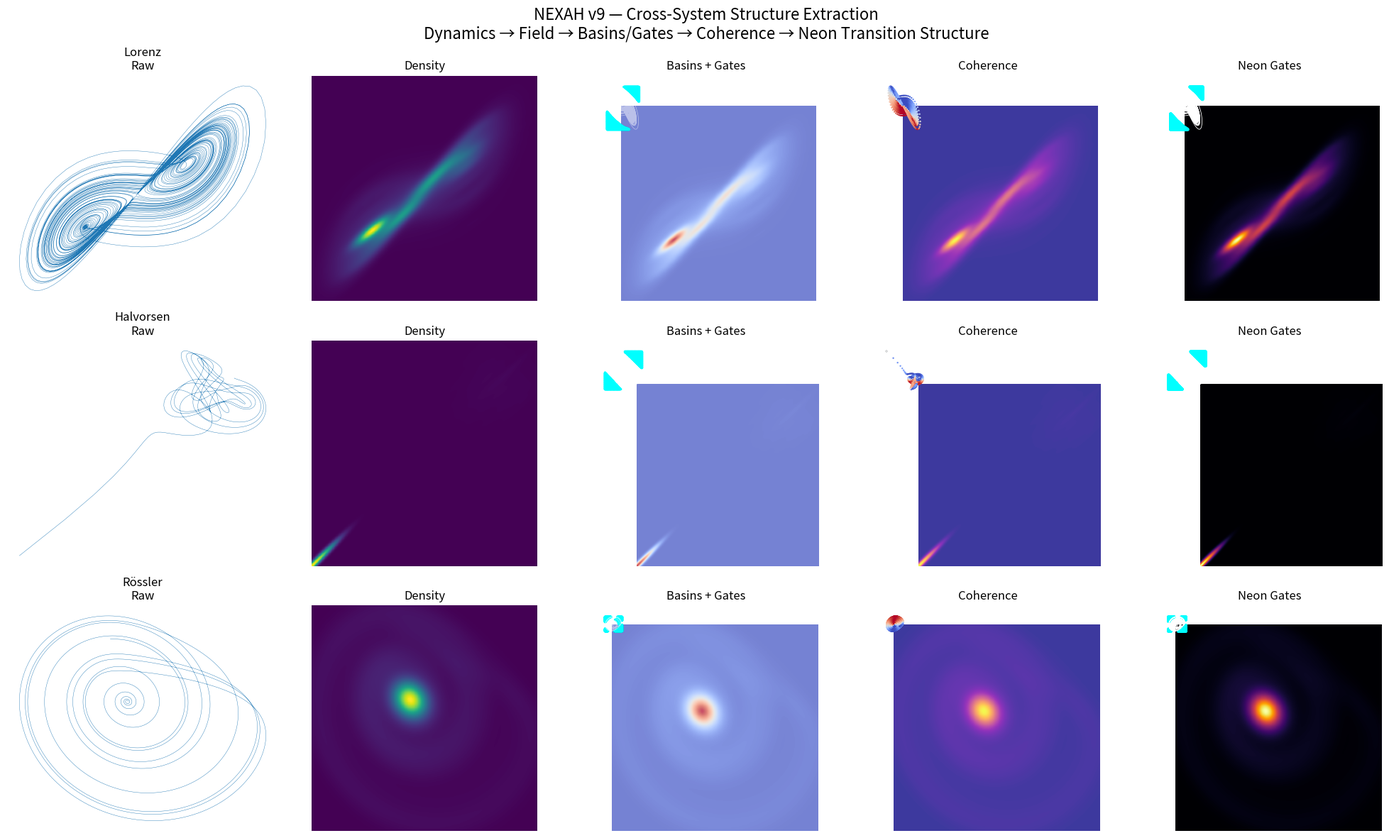

Source code (Python): (Note: this script raises an exception after producing the figure.)
import numpy as np
import matplotlib.pyplot as plt
from scipy.stats import gaussian_kde

# ============================================================
# SYSTEMS
# ============================================================

def lorenz(x, y, z, s=10, r=28, b=2.667):
    return s*(y-x), x*(r-z)-y, x*y - b*z

def halvorsen(x, y, z, a=1.4):
    return (
        -a*x - 4*y - 4*z - y*y,
        -a*y - 4*z - 4*x - z*z,
        -a*z - 4*x - 4*y - x*x
    )

def rossler(x, y, z, a=0.2, b=0.2, c=5.7):
    return -y - z, x + a*y, b + z*(x - c)

# ============================================================
# SIMULATION
# ============================================================

def simulate(system, steps=8000, dt=0.01):
    xs, ys, zs = np.zeros(steps), np.zeros(steps), np.zeros(steps)
    xs[0], ys[0], zs[0] = (0.1, 0.0, 0.0)

    for i in range(steps - 1):
        dx, dy, dz = system(xs[i], ys[i], zs[i])

        xs[i+1] = xs[i] + dx*dt
        ys[i+1] = ys[i] + dy*dt
        zs[i+1] = zs[i] + dz*dt

        if abs(xs[i+1]) > 50:
            xs[i+1] = xs[i]
        if abs(ys[i+1]) > 50:
            ys[i+1] = ys[i]
        if abs(zs[i+1]) > 50:
            zs[i+1] = zs[i]

    return xs, ys, zs

# ============================================================
# STRUCTURE EXTRACTION
# ============================================================

def extract_density(xs, ys):
    mask = np.isfinite(xs) & np.isfinite(ys)
    xs, ys = xs[mask], ys[mask]

    kde = gaussian_kde(np.vstack([xs, ys]))

    xmin, xmax = xs.min(), xs.max()
    ymin, ymax = ys.min(), ys.max()

    X, Y = np.mgrid[xmin:xmax:250j, ymin:ymax:250j]
    positions = np.vstack([X.ravel(), Y.ravel()])
    Z = kde(positions).reshape(X.shape)

    return X, Y, Z

# ============================================================
# COHERENCE + LYAPUNOV (approx)
# ============================================================

def coherence(xs, ys):
    dx = np.gradient(xs)
    dy = np.gradient(ys)

    vel_norm = np.sqrt(dx**2 + dy**2) + 1e-8
    coherence = dx / vel_norm

    return coherence

def lyapunov_proxy(xs, ys):
    dx = np.gradient(xs)
    dy = np.gradient(ys)
    return np.log(np.sqrt(dx**2 + dy**2) + 1e-6)

# ============================================================
# KURAMOTO (mini version)
# ============================================================

def kuramoto(n=20, steps=2000, dt=0.05, K=2.0):
    theta = np.random.rand(n)*2*np.pi
    omega = np.random.randn(n)

    history = []

    for _ in range(steps):
        coupling = np.sum(np.sin(theta[:,None] - theta), axis=1)
        theta += (omega + K/n * coupling) * dt
        history.append(theta.copy())

    return np.array(history)

# ============================================================
# PLOTTING
# ============================================================

systems = [
    ("Lorenz", lorenz),
    ("Halvorsen", halvorsen),
    ("Rössler", rossler)
]

fig, axes = plt.subplots(3, 5, figsize=(20, 12))

for row, (name, system) in enumerate(systems):

    xs, ys, zs = simulate(system)
    X, Y, Z = extract_density(xs, ys)

    coh = coherence(xs, ys)
    lya = lyapunov_proxy(xs, ys)

    # --------------------------------------------------------
    # 1. RAW
    # --------------------------------------------------------
    axes[row,0].plot(xs, ys, lw=0.3)
    axes[row,0].set_title(f"{name}\nRaw")
    axes[row,0].axis('off')

    # --------------------------------------------------------
    # 2. DENSITY
    # --------------------------------------------------------
    axes[row,1].imshow(np.rot90(Z), cmap='viridis')
    axes[row,1].set_title("Density")
    axes[row,1].axis('off')

    # --------------------------------------------------------
    # 3. BASINS + GATES
    # --------------------------------------------------------
    axes[row,2].imshow(np.rot90(Z), cmap='coolwarm', alpha=0.7)
    axes[row,2].plot(xs, ys, color='white', lw=0.5, alpha=0.5)

    gate_mask = Z < np.percentile(Z, 20)
    axes[row,2].scatter(
        X[gate_mask], Y[gate_mask],
        color='cyan', s=2, alpha=0.3
    )

    axes[row,2].set_title("Basins + Gates")
    axes[row,2].axis('off')

    # --------------------------------------------------------
    # 4. COHERENCE + LYAPUNOV
    # --------------------------------------------------------
    axes[row,3].imshow(np.rot90(Z), cmap='plasma', alpha=0.8)
    axes[row,3].scatter(xs, ys, c=coh, s=0.5, cmap='coolwarm')
    axes[row,3].set_title("Coherence")
    axes[row,3].axis('off')

    # --------------------------------------------------------
    # 5. NEON TRANSITIONS
    # --------------------------------------------------------
    axes[row,4].imshow(np.rot90(Z), cmap='inferno')

    # Neon gate mask
    neon_mask = Z < np.percentile(Z, 15)

    axes[row,4].scatter(
        X[neon_mask], Y[neon_mask],
        color='#00FFFF', s=4, alpha=0.6
    )

    axes[row,4].plot(xs, ys, color='white', lw=0.6)

    axes[row,4].set_title("Neon Gates")
    axes[row,4].axis('off')

# ============================================================
# GLOBAL TITLE
# ============================================================

fig.suptitle(
    "NEXAH v9 — Cross-System Structure Extraction\n"
    "Dynamics → Field → Basins/Gates → Coherence → Neon Transition Structure",
    fontsize=16
)

plt.tight_layout()

plt.savefig(
    "RESEARCH/visuals/nexah_structure_v9.png",
    dpi=300,
    bbox_inches='tight'
)

plt.show()

# ============================================================
# OPTIONAL: Kuramoto Plot
# ============================================================

kuramoto_data = kuramoto()

plt.figure(figsize=(6,4))
plt.plot(np.sin(kuramoto_data))
plt.title("Kuramoto Synchronization")
plt.savefig("RESEARCH/visuals/kuramoto_sync.png", dpi=300)
plt.close()
